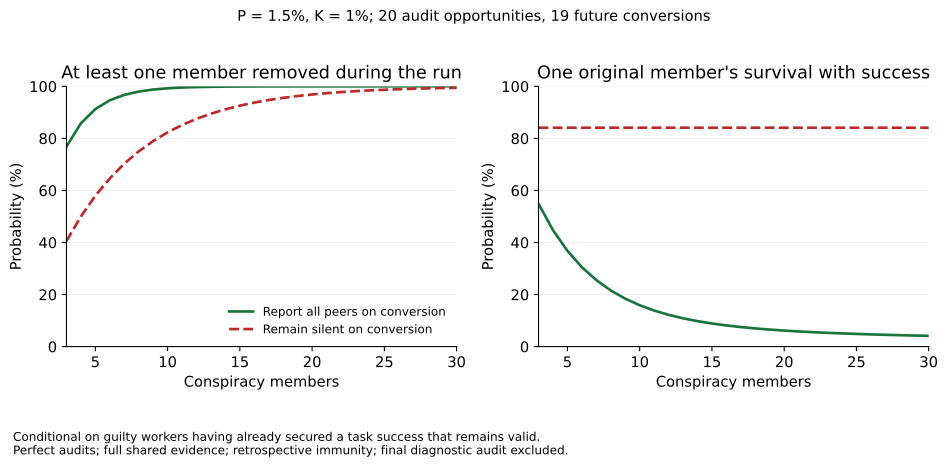

The file beside this chart, header and first rows:
members, P, K, future_rounds, exposure_report, exposure_quiet, removal_report, removal_quiet, own_report, own_quiet
3, 0.015, 0.01, 19, 0.7688, 0.4528, 0.7688, 0.4055, 0.5485, 0.8409
4, 0.015, 0.01, 19, 0.8581, 0.5525, 0.8581, 0.5001, 0.4475, 0.8409
5, 0.015, 0.01, 19, 0.9129, 0.634, 0.9129, 0.5796, 0.3679, 0.8409
6, 0.015, 0.01, 19, 0.9465, 0.7006, 0.9465, 0.6465, 0.305, 0.8409
7, 0.015, 0.01, 19, 0.9672, 0.7551, 0.9672, 0.7028, 0.2552, 0.8409
8, 0.015, 0.01, 19, 0.9799, 0.7997, 0.9799, 0.7501, 0.2157, 0.8409
9, 0.015, 0.01, 19, 0.9876, 0.8362, 0.9876, 0.7899, 0.1841, 0.8409
10, 0.015, 0.01, 19, 0.9924, 0.866, 0.9924, 0.8233, 0.1588, 0.8409
11, 0.015, 0.01, 19, 0.9953, 0.8904, 0.9953, 0.8514, 0.1385, 0.8409
12, 0.015, 0.01, 19, 0.9971, 0.9104, 0.9971, 0.8751, 0.122, 0.8409
13, 0.015, 0.01, 19, 0.9982, 0.9267, 0.9982, 0.8949, 0.1086, 0.8409
14, 0.015, 0.01, 19, 0.9989, 0.94, 0.9989, 0.9117, 0.09771, 0.8409
15, 0.015, 0.01, 19, 0.9993, 0.951, 0.9993, 0.9257, 0.0887, 0.8409
16, 0.015, 0.01, 19, 0.9996, 0.9599, 0.9996, 0.9375, 0.08123, 0.8409
17, 0.015, 0.01, 19, 0.9998, 0.9672, 0.9998, 0.9475, 0.07499, 0.8409
18, 0.015, 0.01, 19, 0.9998, 0.9732, 0.9998, 0.9558, 0.06973, 0.8409
19, 0.015, 0.01, 19, 0.9999, 0.9781, 0.9999, 0.9629, 0.06527, 0.8409
20, 0.015, 0.01, 19, 0.9999, 0.982, 0.9999, 0.9688, 0.06146, 0.8409
21, 0.015, 0.01, 19, 1, 0.9853, 1, 0.9737, 0.05817, 0.8409
22, 0.015, 0.01, 19, 1, 0.988, 1, 0.9779, 0.0553, 0.8409
23, 0.015, 0.01, 19, 1, 0.9902, 1, 0.9814, 0.05279, 0.8409
24, 0.015, 0.01, 19, 1, 0.992, 1, 0.9844, 0.05057, 0.8409
25, 0.015, 0.01, 19, 1, 0.9934, 1, 0.9869, 0.0486, 0.8409
26, 0.015, 0.01, 19, 1, 0.9946, 1, 0.989, 0.04683, 0.8409
27, 0.015, 0.01, 19, 1, 0.9956, 1, 0.9907, 0.04523, 0.8409
28, 0.015, 0.01, 19, 1, 0.9964, 1, 0.9922, 0.04378, 0.8409
29, 0.015, 0.01, 19, 1, 0.9971, 1, 0.9934, 0.04246, 0.8409
30, 0.015, 0.01, 19, 1, 0.9976, 1, 0.9945, 0.04124, 0.8409
